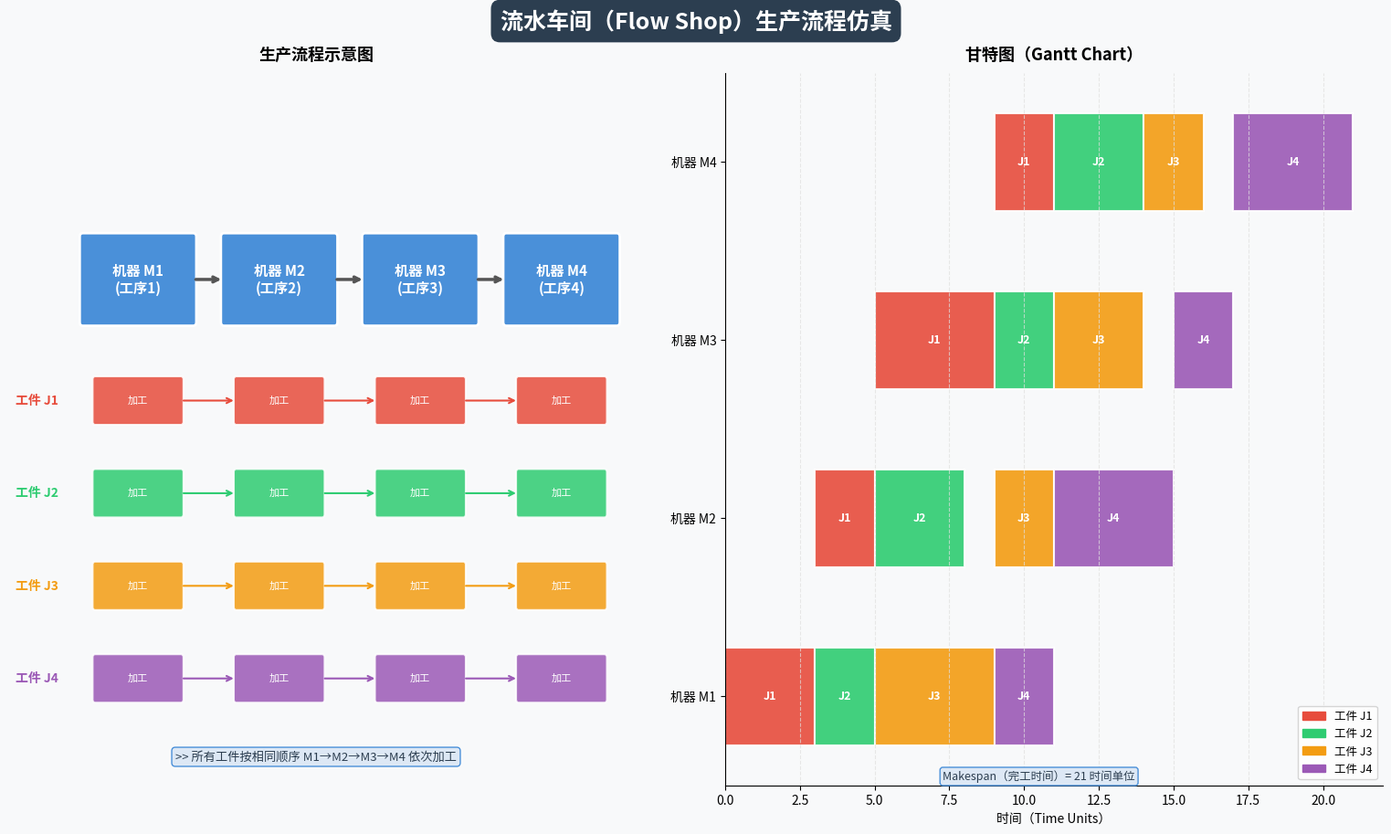

This chart was generated by the following Python code: (Note: this script raises an exception after producing the figure.)
"""
生成流水车间（Flow Shop）和作业车间（Job Shop）生产流程仿真对比图
"""

import matplotlib
matplotlib.use('Agg')
import matplotlib.pyplot as plt
import matplotlib.patches as mpatches
from matplotlib.patches import FancyArrowPatch, FancyBboxPatch
import numpy as np

# ── 公共配置 ──────────────────────────────────────────────────────────────────
COLORS = {
    'machine': '#4A90D9',
    'job1': '#E74C3C',
    'job2': '#2ECC71',
    'job3': '#F39C12',
    'job4': '#9B59B6',
    'arrow': '#555555',
    'bg': '#F8F9FA',
    'title_bg': '#2C3E50',
    'grid': '#E0E0E0',
}

MACHINE_LABELS = ['机器 M1\n(工序1)', '机器 M2\n(工序2)', '机器 M3\n(工序3)', '机器 M4\n(工序4)']
JOB_LABELS = ['工件 J1', '工件 J2', '工件 J3', '工件 J4']


def draw_machine(ax, x, y, w, h, label, color='#4A90D9'):
    """绘制机器方框"""
    box = FancyBboxPatch((x, y), w, h,
                         boxstyle="round,pad=0.05",
                         facecolor=color, edgecolor='white',
                         linewidth=2, zorder=3)
    ax.add_patch(box)
    ax.text(x + w / 2, y + h / 2, label,
            ha='center', va='center', fontsize=11, fontweight='bold',
            color='white', zorder=4)


def draw_arrow(ax, x1, y1, x2, y2, color='#555555', lw=2.0, style='->', label=None):
    """绘制箭头"""
    ax.annotate('', xy=(x2, y2), xytext=(x1, y1),
                arrowprops=dict(arrowstyle=style, color=color,
                                lw=lw, connectionstyle='arc3,rad=0'))
    if label:
        mx, my = (x1 + x2) / 2, (y1 + y2) / 2
        ax.text(mx, my + 0.08, label, ha='center', va='bottom',
                fontsize=8, color=color)


# ══════════════════════════════════════════════════════════════════════════════
# 图1：流水车间（Flow Shop）—— 甘特图 + 流程示意
# ══════════════════════════════════════════════════════════════════════════════
def draw_flow_shop():
    fig = plt.figure(figsize=(16, 10), facecolor=COLORS['bg'])
    fig.suptitle('流水车间（Flow Shop）生产流程仿真',
                 fontsize=18, fontweight='bold', color='white',
                 bbox=dict(facecolor=COLORS['title_bg'], edgecolor='none',
                           boxstyle='round,pad=0.4'), y=0.97)

    # ── 左图：流程示意 ──────────────────────────────────────────────────────
    ax1 = fig.add_axes([0.03, 0.12, 0.42, 0.78])
    ax1.set_xlim(0, 10)
    ax1.set_ylim(0, 10)
    ax1.axis('off')
    ax1.set_facecolor(COLORS['bg'])
    ax1.set_title('生产流程示意图', fontsize=13, fontweight='bold', pad=10)

    n_machines = 4
    machine_xs = [1.2, 3.5, 5.8, 8.1]
    machine_y = 6.5
    mw, mh = 1.8, 1.2

    # 画机器
    for i, (mx, ml) in enumerate(zip(machine_xs, MACHINE_LABELS)):
        draw_machine(ax1, mx, machine_y, mw, mh, ml, color=COLORS['machine'])

    # 机器间连线（主流向）
    for i in range(n_machines - 1):
        x1 = machine_xs[i] + mw
        x2 = machine_xs[i + 1]
        y = machine_y + mh / 2
        draw_arrow(ax1, x1, y, x2, y, color=COLORS['arrow'], lw=2.5)

    # 画工件（流水线同向）
    job_colors = [COLORS['job1'], COLORS['job2'], COLORS['job3'], COLORS['job4']]
    job_ys = [5.1, 3.8, 2.5, 1.2]
    for j, (jc, jy, jl) in enumerate(zip(job_colors, job_ys, JOB_LABELS)):
        # 起点标签
        ax1.text(0.1, jy + 0.3, jl, fontsize=10, fontweight='bold',
                 color=jc, va='center')
        # 依次经过每台机器
        for i, mx in enumerate(machine_xs):
            rect = FancyBboxPatch((mx + 0.2, jy), mw - 0.4, 0.6,
                                  boxstyle="round,pad=0.04",
                                  facecolor=jc, edgecolor='white',
                                  linewidth=1.5, alpha=0.85, zorder=3)
            ax1.add_patch(rect)
            ax1.text(mx + mw / 2, jy + 0.3, f'加工', ha='center',
                     va='center', fontsize=8, color='white', zorder=4)
            if i < n_machines - 1:
                draw_arrow(ax1, mx + mw - 0.2, jy + 0.3,
                           machine_xs[i + 1] + 0.2, jy + 0.3,
                           color=jc, lw=1.5)
        # 终点箭头
        ax1.annotate('', xy=(9.8, jy + 0.3), xytext=(machine_xs[-1] + mw - 0.1, jy + 0.3),
                     arrowprops=dict(arrowstyle='->', color=jc, lw=1.5))

    ax1.text(5.0, 0.4,
             '>> 所有工件按相同顺序 M1→M2→M3→M4 依次加工',
             ha='center', va='center', fontsize=9.5,
             color=COLORS['title_bg'],
             bbox=dict(facecolor='#DDE8F5', edgecolor=COLORS['machine'],
                       boxstyle='round,pad=0.3'))

    # ── 右图：甘特图 ──────────────────────────────────────────────────────────
    ax2 = fig.add_axes([0.52, 0.12, 0.45, 0.78])
    ax2.set_facecolor(COLORS['bg'])
    ax2.set_title('甘特图（Gantt Chart）', fontsize=13, fontweight='bold', pad=10)

    # 简单流水调度（处理时间各异）
    proc = [
        [3, 2, 4, 2],   # J1
        [2, 3, 2, 3],   # J2
        [4, 2, 3, 2],   # J3
        [2, 4, 2, 4],   # J4
    ]
    n_jobs, n_mach = 4, 4
    start = [[0] * n_mach for _ in range(n_jobs)]

    # 计算开始时间（流水车间调度）
    for j in range(n_jobs):
        for m in range(n_mach):
            if j == 0 and m == 0:
                start[j][m] = 0
            elif j == 0:
                start[j][m] = start[j][m - 1] + proc[j][m - 1]
            elif m == 0:
                start[j][m] = start[j - 1][m] + proc[j - 1][m]
            else:
                start[j][m] = max(start[j][m - 1] + proc[j][m - 1],
                                  start[j - 1][m] + proc[j - 1][m])

    yticks = list(range(n_mach))
    ylabels = [f'机器 M{m + 1}' for m in range(n_mach)]

    for m in range(n_mach):
        for j in range(n_jobs):
            s = start[j][m]
            p = proc[j][m]
            ax2.barh(m, p, left=s, height=0.55,
                     color=job_colors[j], edgecolor='white', linewidth=1.5,
                     alpha=0.9, label=JOB_LABELS[j] if m == 0 else '')
            ax2.text(s + p / 2, m, f'J{j + 1}', ha='center', va='center',
                     fontsize=9, fontweight='bold', color='white')

    max_time = max(start[j][n_mach - 1] + proc[j][n_mach - 1] for j in range(n_jobs))
    ax2.set_xlim(0, max_time + 1)
    ax2.set_ylim(-0.5, n_mach - 0.5)
    ax2.set_yticks(yticks)
    ax2.set_yticklabels(ylabels, fontsize=10)
    ax2.set_xlabel('时间（Time Units）', fontsize=10)
    ax2.grid(axis='x', color=COLORS['grid'], linestyle='--', alpha=0.7)
    ax2.spines[['top', 'right']].set_visible(False)

    handles = [mpatches.Patch(color=job_colors[j], label=JOB_LABELS[j])
               for j in range(n_jobs)]
    ax2.legend(handles=handles, loc='lower right', fontsize=9, framealpha=0.8)
    ax2.text(max_time / 2, -0.45,
             f'Makespan（完工时间）= {max_time} 时间单位',
             ha='center', va='center', fontsize=9,
             color=COLORS['title_bg'],
             bbox=dict(facecolor='#DDE8F5', edgecolor=COLORS['machine'],
                       boxstyle='round,pad=0.25'))

    plt.savefig('/home/runner/work/111/111/flow_shop_simulation.png',
                dpi=150, bbox_inches='tight', facecolor=COLORS['bg'])
    plt.close()
    print('✅ flow_shop_simulation.png 已保存')


# ══════════════════════════════════════════════════════════════════════════════
# 图2：作业车间（Job Shop）—— 甘特图 + 流程示意
# ══════════════════════════════════════════════════════════════════════════════
def draw_job_shop():
    fig = plt.figure(figsize=(16, 10), facecolor=COLORS['bg'])
    fig.suptitle('作业车间（Job Shop）生产流程仿真',
                 fontsize=18, fontweight='bold', color='white',
                 bbox=dict(facecolor='#8E44AD', edgecolor='none',
                           boxstyle='round,pad=0.4'), y=0.97)

    # ── 左图：流程示意 ──────────────────────────────────────────────────────
    ax1 = fig.add_axes([0.03, 0.12, 0.42, 0.78])
    ax1.set_xlim(0, 10)
    ax1.set_ylim(0, 10)
    ax1.axis('off')
    ax1.set_facecolor(COLORS['bg'])
    ax1.set_title('生产流程示意图', fontsize=13, fontweight='bold', pad=10)

    # 机器布局（2×2 网格）
    mpos = {
        'M1': (1.0, 6.8),
        'M2': (5.2, 6.8),
        'M3': (1.0, 3.5),
        'M4': (5.2, 3.5),
    }
    mlabels = {'M1': '机器 M1', 'M2': '机器 M2',
               'M3': '机器 M3', 'M4': '机器 M4'}
    mw, mh = 2.5, 1.2

    for key, (mx, my) in mpos.items():
        draw_machine(ax1, mx, my, mw, mh, mlabels[key], color=COLORS['machine'])

    # 每个工件不同加工路径
    routes = {
        'J1': ['M1', 'M3', 'M2', 'M4'],
        'J2': ['M2', 'M1', 'M4', 'M3'],
        'J3': ['M3', 'M4', 'M1', 'M2'],
        'J4': ['M4', 'M2', 'M3', 'M1'],
    }
    job_colors = [COLORS['job1'], COLORS['job2'], COLORS['job3'], COLORS['job4']]
    offsets = [0.25, 0.45, 0.65, 0.85]   # 箭头在机器框内的Y偏移

    for ji, (jname, route) in enumerate(routes.items()):
        jc = job_colors[ji]
        off = offsets[ji]
        ax1.text(0.05, 9.2 - ji * 0.55, f'● {jname}: {" → ".join(route)}',
                 fontsize=9, color=jc, fontweight='bold')
        for si in range(len(route) - 1):
            m_from = route[si]
            m_to = route[si + 1]
            fx, fy = mpos[m_from]
            tx, ty = mpos[m_to]
            # 从机器中心出发
            x1 = fx + mw / 2
            y1 = fy + mh * off
            x2 = tx + mw / 2
            y2 = ty + mh * off
            rad = 0.15 * ((-1) ** ji)
            ax1.annotate('', xy=(x2, y2), xytext=(x1, y1),
                         arrowprops=dict(arrowstyle='->', color=jc, lw=1.8,
                                         connectionstyle=f'arc3,rad={rad}'),
                         zorder=5)

    ax1.text(4.5, 0.4,
             '>> 每个工件拥有独立的加工路径，机器可被不同工件共享',
             ha='center', va='center', fontsize=9,
             color='#5D4037',
             bbox=dict(facecolor='#F3E5F5', edgecolor='#8E44AD',
                       boxstyle='round,pad=0.3'))

    # ── 右图：甘特图 ──────────────────────────────────────────────────────────
    ax2 = fig.add_axes([0.52, 0.12, 0.45, 0.78])
    ax2.set_facecolor(COLORS['bg'])
    ax2.set_title('甘特图（Gantt Chart）', fontsize=13, fontweight='bold', pad=10)

    # 作业车间调度数据（加工顺序 & 时间）
    jobs_data = {
        'J1': [('M1', 3), ('M3', 2), ('M2', 4), ('M4', 2)],
        'J2': [('M2', 2), ('M1', 3), ('M4', 2), ('M3', 3)],
        'J3': [('M3', 4), ('M4', 2), ('M1', 3), ('M2', 2)],
        'J4': [('M4', 2), ('M2', 4), ('M3', 2), ('M1', 4)],
    }
    machine_order = ['M1', 'M2', 'M3', 'M4']
    m_idx = {m: i for i, m in enumerate(machine_order)}

    # 简单贪心调度
    machine_avail = {m: 0 for m in machine_order}
    job_avail = {j: 0 for j in jobs_data}
    schedule = []   # (machine, job, start, duration)

    op_ptr = {j: 0 for j in jobs_data}
    ops_remaining = sum(len(v) for v in jobs_data.values())

    while ops_remaining > 0:
        advanced = False
        for jname, ops in jobs_data.items():
            ptr = op_ptr[jname]
            if ptr >= len(ops):
                continue
            mname, dur = ops[ptr]
            s = max(machine_avail[mname], job_avail[jname])
            # 只在机器和工件都就绪时安排
            if s == max(machine_avail[mname], job_avail[jname]):
                schedule.append((mname, jname, s, dur))
                machine_avail[mname] = s + dur
                job_avail[jname] = s + dur
                op_ptr[jname] += 1
                ops_remaining -= 1
                advanced = True
        if not advanced:
            # 推进时间到最近可用时间
            next_t = min(
                machine_avail[ops[op_ptr[j]][0]]
                for j, ops in jobs_data.items()
                if op_ptr[j] < len(ops)
            )
            for jname, ops in jobs_data.items():
                if op_ptr[jname] < len(ops):
                    mname, dur = ops[op_ptr[jname]]
                    if machine_avail[mname] <= next_t:
                        s = max(machine_avail[mname], job_avail[jname])
                        schedule.append((mname, jname, s, dur))
                        machine_avail[mname] = s + dur
                        job_avail[jname] = s + dur
                        op_ptr[jname] += 1
                        ops_remaining -= 1

    jname_to_idx = {'J1': 0, 'J2': 1, 'J3': 2, 'J4': 3}
    for mname, jname, s, dur in schedule:
        mi = m_idx[mname]
        ji = jname_to_idx[jname]
        ax2.barh(mi, dur, left=s, height=0.55,
                 color=job_colors[ji], edgecolor='white', linewidth=1.5,
                 alpha=0.9)
        ax2.text(s + dur / 2, mi, jname, ha='center', va='center',
                 fontsize=9, fontweight='bold', color='white')

    max_time = max(s + d for _, _, s, d in schedule)
    ax2.set_xlim(0, max_time + 1)
    ax2.set_ylim(-0.5, 3.5)
    ax2.set_yticks([0, 1, 2, 3])
    ax2.set_yticklabels(['机器 M1', '机器 M2', '机器 M3', '机器 M4'], fontsize=10)
    ax2.set_xlabel('时间（Time Units）', fontsize=10)
    ax2.grid(axis='x', color=COLORS['grid'], linestyle='--', alpha=0.7)
    ax2.spines[['top', 'right']].set_visible(False)

    handles = [mpatches.Patch(color=job_colors[j], label=JOB_LABELS[j])
               for j in range(4)]
    ax2.legend(handles=handles, loc='lower right', fontsize=9, framealpha=0.8)
    ax2.text(max_time / 2, -0.45,
             f'Makespan（完工时间）= {max_time} 时间单位',
             ha='center', va='center', fontsize=9,
             color='#5D4037',
             bbox=dict(facecolor='#F3E5F5', edgecolor='#8E44AD',
                       boxstyle='round,pad=0.25'))

    plt.savefig('/home/runner/work/111/111/job_shop_simulation.png',
                dpi=150, bbox_inches='tight', facecolor=COLORS['bg'])
    plt.close()
    print('✅ job_shop_simulation.png 已保存')


# ══════════════════════════════════════════════════════════════════════════════
# 图3：对比总览图
# ══════════════════════════════════════════════════════════════════════════════
def draw_comparison():
    fig, axes = plt.subplots(1, 2, figsize=(18, 7), facecolor=COLORS['bg'])
    fig.suptitle('流水车间 vs 作业车间——生产流程对比',
                 fontsize=17, fontweight='bold', y=1.01,
                 color=COLORS['title_bg'])

    titles = ['流水车间（Flow Shop）', '作业车间（Job Shop）']
    desc = [
        '工件按固定顺序经过所有机器\n加工路径：M1 → M2 → M3 → M4\n（适合大批量、标准化产品）',
        '每个工件路径不同，机器共享\n加工路径各异（如 J1: M1→M3→M2→M4）\n（适合多品种、小批量生产）',
    ]
    title_colors = [COLORS['machine'], '#8E44AD']

    # 简单示意（3台机器，3个工件）
    for ax, title, dc, tc in zip(axes, titles, desc, title_colors):
        ax.set_xlim(0, 10)
        ax.set_ylim(0, 8)
        ax.axis('off')
        ax.set_facecolor(COLORS['bg'])
        ax.set_title(title, fontsize=14, fontweight='bold', color=tc, pad=8)

        mxs = [1.0, 4.5, 8.0]
        my = 5.5
        for i, mx in enumerate(mxs):
            draw_machine(ax, mx, my, 2.0, 1.1, f'M{i + 1}\n(工序{i + 1})', color=tc)

        job_colors3 = [COLORS['job1'], COLORS['job2'], COLORS['job3']]
        job_ys = [4.1, 2.9, 1.7]

        if ax is axes[0]:
            # 流水：全部同向
            for ji, (jc, jy) in enumerate(zip(job_colors3, job_ys)):
                ax.text(0.1, jy + 0.3, f'J{ji + 1}', fontsize=10,
                        fontweight='bold', color=jc, va='center')
                for i, mx in enumerate(mxs):
                    r = FancyBboxPatch((mx + 0.2, jy), 1.6, 0.55,
                                      boxstyle="round,pad=0.04",
                                      facecolor=jc, edgecolor='white',
                                      linewidth=1.5, alpha=0.85, zorder=3)
                    ax.add_patch(r)
                    ax.text(mx + 1.0, jy + 0.27, '加工', ha='center',
                            va='center', fontsize=8, color='white', zorder=4)
                    if i < 2:
                        draw_arrow(ax, mx + 2.0, jy + 0.27,
                                   mxs[i + 1] + 0.2, jy + 0.27, color=jc, lw=1.2)
                ax.annotate('', xy=(10.0, jy + 0.27),
                            xytext=(mxs[-1] + 2.0, jy + 0.27),
                            arrowprops=dict(arrowstyle='->', color=jc, lw=1.2))
        else:
            # 作业：不同路径（用弯箭头）
            routes3 = [
                [0, 1, 2],   # J1: M1→M2→M3
                [1, 0, 2],   # J2: M2→M1→M3
                [2, 0, 1],   # J3: M3→M1→M2
            ]
            rads = [0.15, -0.25, 0.3]
            for ji, (jc, route, rad) in enumerate(zip(job_colors3, routes3, rads)):
                oy = 0.55 * (ji + 1) / 4.0
                ax.text(0.1, 1.2 + ji * 0.5,
                        f'J{ji + 1}: ' + '→'.join([f'M{r + 1}' for r in route]),
                        fontsize=9, color=jc, fontweight='bold')
                for si in range(len(route) - 1):
                    x1 = mxs[route[si]] + 1.0
                    x2 = mxs[route[si + 1]] + 1.0
                    ax.annotate('', xy=(x2, my + 0.55 * oy + 0.1),
                                xytext=(x1, my + 0.55 * oy + 0.1),
                                arrowprops=dict(arrowstyle='->', color=jc, lw=1.8,
                                                connectionstyle=f'arc3,rad={rad}'),
                                zorder=5)

        # 说明文字
        ax.text(5.0, 0.5, dc, ha='center', va='center', fontsize=9.5,
                color='#333333',
                bbox=dict(facecolor='white', edgecolor=tc,
                          boxstyle='round,pad=0.4', linewidth=1.5))

    plt.tight_layout()
    plt.savefig('/home/runner/work/111/111/workshop_comparison.png',
                dpi=150, bbox_inches='tight', facecolor=COLORS['bg'])
    plt.close()
    print('✅ workshop_comparison.png 已保存')


if __name__ == '__main__':
    # 设置中文字体
    plt.rcParams['font.sans-serif'] = ['Noto Sans CJK JP', 'WenQuanYi Zen Hei',
                                        'SimHei', 'Arial Unicode MS', 'DejaVu Sans']
    plt.rcParams['axes.unicode_minus'] = False

    draw_flow_shop()
    draw_job_shop()
    draw_comparison()
    print('\n所有图片已生成完毕！')
